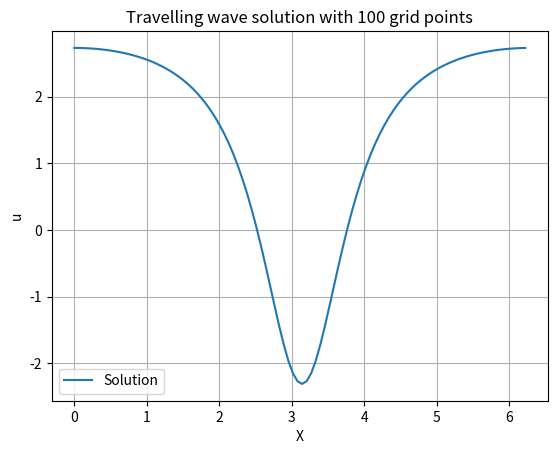

The matplotlib source for this figure:
"""
Newton's Method for solving travelling wave solution

References:
"""

import numpy as np
import matplotlib.pyplot as plt


def hilbert_transform(u, k_sign):
    """Compute the Hilbert transform by Fouriers method."""
    u_hat = np.fft.fft(u)
    H_hat = -1j * k_sign * u_hat
    return np.fft.ifft(H_hat).real


def spatial_derivatives(u, k):
    """Compute the derivatives int the Fourier space."""
    u_hat = np.fft.fft(u)
    ux = np.fft.ifft(1j * k * u_hat).real
    uxx = np.fft.ifft(-k**2 * u_hat).real
    return np.array(ux), np.array(uxx)


def f(u, k, k_sign, c, amplitude):
    """Return the evaluation of the function"""
    N = len(u)
    ux, uxx = spatial_derivatives(u, k)
    H_ux = hilbert_transform(ux, k_sign)
    H_uux = hilbert_transform(u * ux, k_sign)
    f = (-c * H_ux) - uxx + H_uux
    # min is 0 and max is N/2 + 1
    max = (N//2) + 1
    constraint = u[0] - u[max] - amplitude
    return np.append(f, constraint)


def jacobian(N, u, k, k_sign, c, amplitude, res):
    """Computes the Jacobian"""
    delta = 10**-7
    J = np.zeros((N+1, N+1))

    # w.r.t u
    for j in range(N):
        delta_uj = np.zeros(N)
        delta_uj += u
        delta_uj[j] += delta
        delta_res = f(delta_uj, k, k_sign, c, amplitude)
        J[:, j] = (delta_res - res) / delta

    # w.r.t c
    delta_c_res = f(u, k, k_sign, c + delta, amplitude)
    J[:, -1] = (delta_c_res - res) / delta

    return J


def newton_meth(amp):
    """Solve the travelling wave solution with newton's method"""

    # create grid
    N = 100
    L = 2 * np.pi
    X = np.linspace(0, L, num=N, endpoint=False)
    dx = X[1] - X[0]

    # initial guess
    u = amp*np.cos(X)
    c = 1.0
    k = np.fft.fftfreq(N, d=dx) * 2 * np.pi
    k_sign = np.sign(k)
    res = f(u, k, k_sign, c, amp)
    err = np.max(np.abs(res))

    # plt.plot(X, u, label="Initial Guess")

    # newton
    while err > 10**-10:
        J = jacobian(N, u, k, k_sign, c, amp, res)
        corr = np.linalg.solve(-J, res)
        u += corr[:-1]
        c += corr[-1]
        res = f(u, k, k_sign, c, amp)
        err = np.max(np.abs(res))

    plt.plot(X, u, label="Solution")
    plt.title(f"Travelling wave solution with {N} grid points")
    plt.xlabel("X")
    plt.ylabel("u")
    plt.legend()
    plt.grid(True)
    # plt.plot(X, f(u, k, k_sign, c, amp)[:-1], label="f")
    plt.show()
    print(f"c estimate:{c}")


newton_meth(5)
